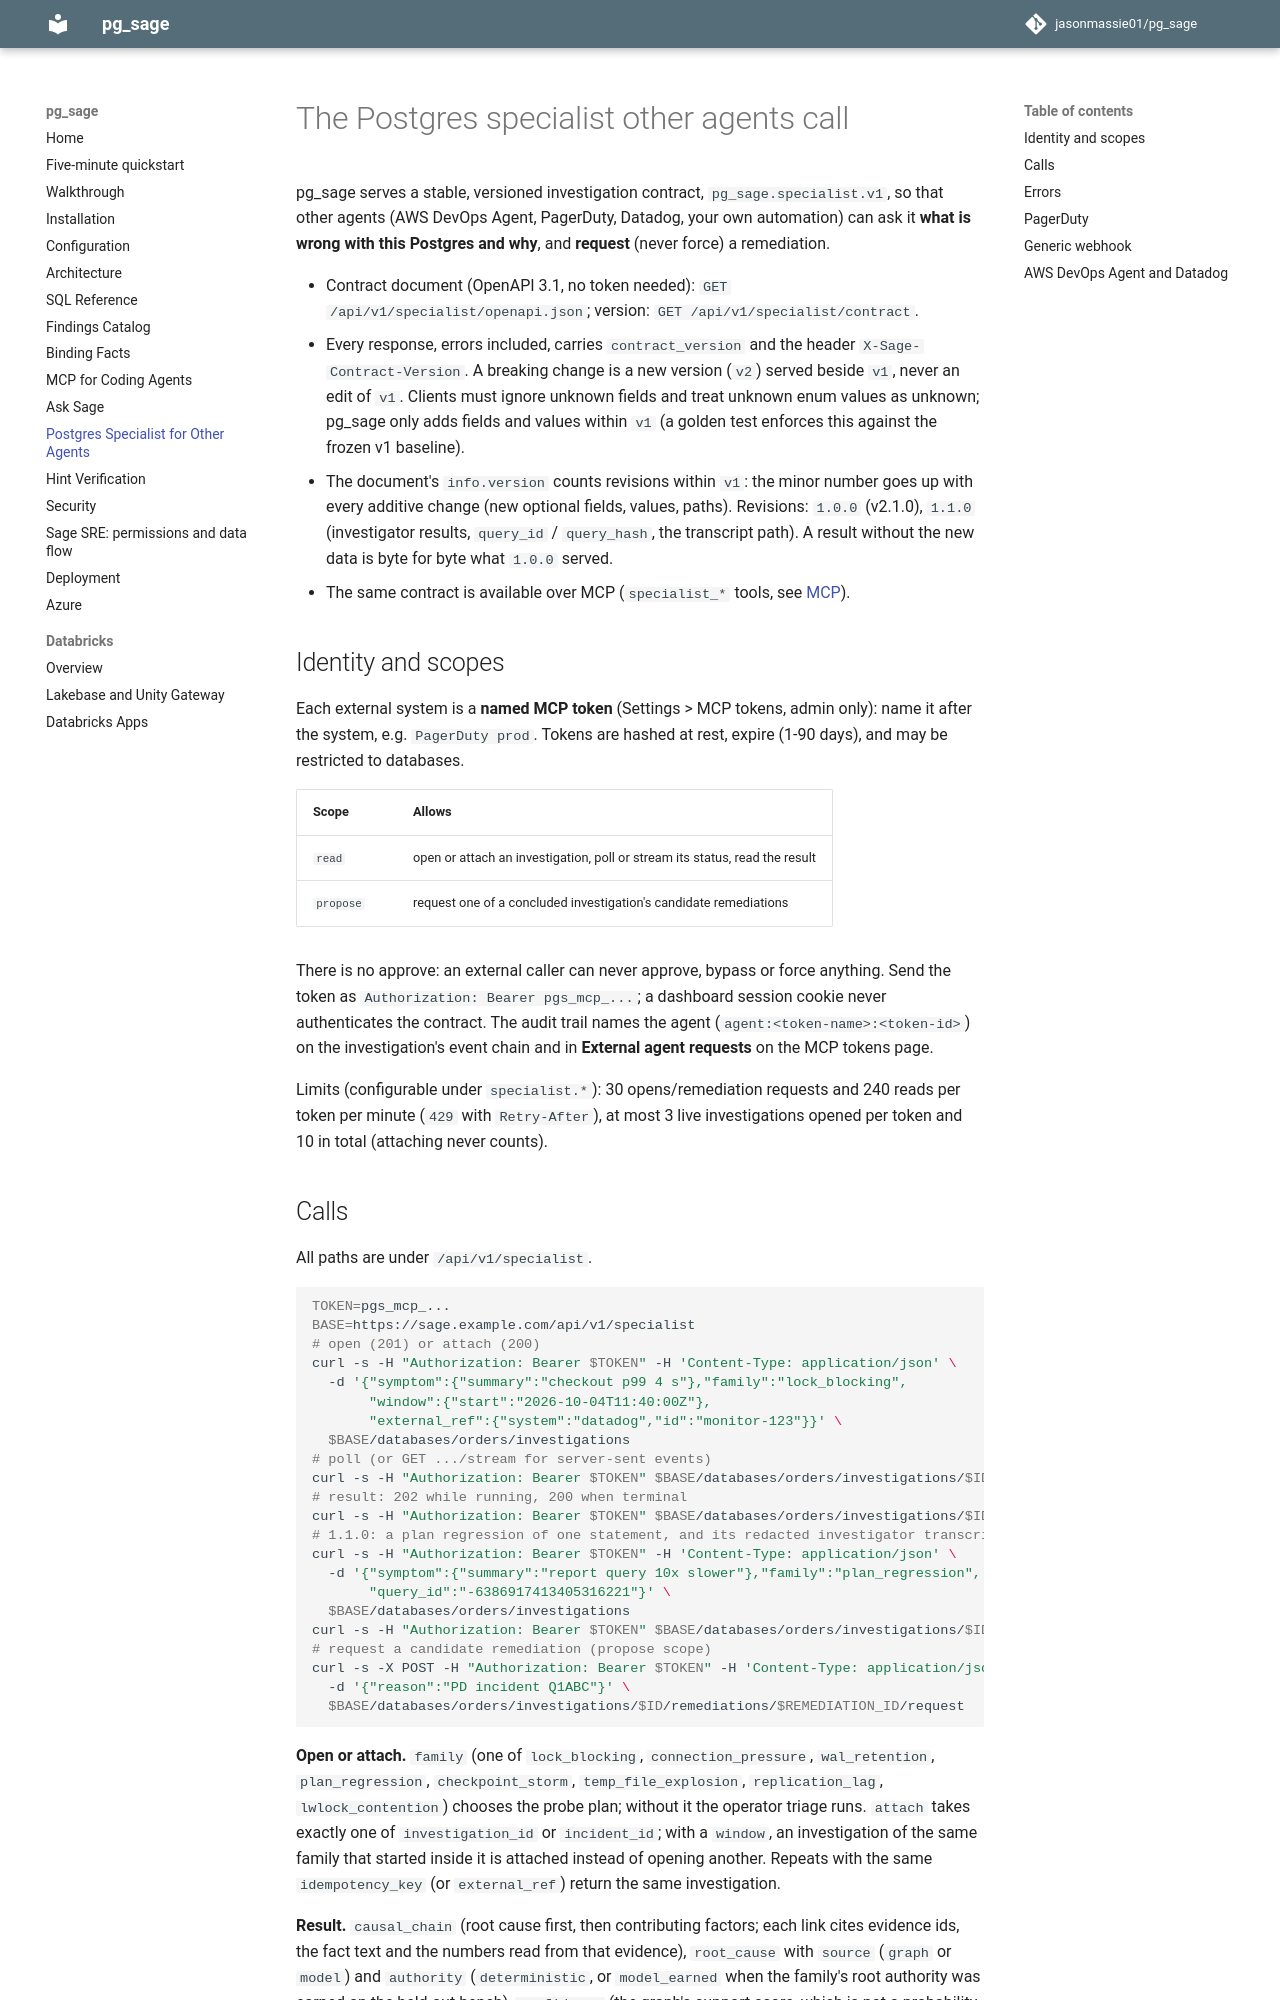

repository: jasonmassie01/pg_sage · page: specialist/index.html · generator: mkdocs

# The Postgres specialist other agents call

pg_sage serves a stable, versioned investigation contract,
`pg_sage.specialist.v1`, so that other agents (AWS DevOps Agent, PagerDuty,
Datadog, your own automation) can ask it **what is wrong with this Postgres
and why**, and **request** (never force) a remediation.

- Contract document (OpenAPI 3.1, no token needed):
  `GET /api/v1/specialist/openapi.json`; version: `GET /api/v1/specialist/contract`.
- Every response, errors included, carries `contract_version` and the header
  `X-Sage-Contract-Version`. A breaking change is a new version (`v2`) served
  beside `v1`, never an edit of `v1`. Clients must ignore unknown fields and
  treat unknown enum values as unknown; pg_sage only adds fields and values
  within `v1` (a golden test enforces this against the frozen v1 baseline).
- The document's `info.version` counts revisions within `v1`: the minor
  number goes up with every additive change (new optional fields, values,
  paths). Revisions: `1.0.0` (v2.1.0), `1.1.0` (investigator results,
  `query_id` / `query_hash`, the transcript path). A result without the new
  data is byte for byte what `1.0.0` served.
- The same contract is available over MCP (`specialist_*` tools, see
  [MCP](mcp.md)).

## Identity and scopes

Each external system is a **named MCP token** (Settings > MCP tokens, admin
only): name it after the system, e.g. `PagerDuty prod`. Tokens are hashed at
rest, expire (1-90 days), and may be restricted to databases.

| Scope | Allows |
| --- | --- |
| `read` | open or attach an investigation, poll or stream its status, read the result |
| `propose` | request one of a concluded investigation's candidate remediations |

There is no approve: an external caller can never approve, bypass or force
anything. Send the token as `Authorization: Bearer pgs_mcp_...`; a dashboard
session cookie never authenticates the contract. The audit trail names the
agent (`agent:<token-name>:<token-id>`) on the investigation's event chain and
in **External agent requests** on the MCP tokens page.

Limits (configurable under `specialist.*`): 30 opens/remediation requests and
240 reads per token per minute (`429` with `Retry-After`), at most 3 live
investigations opened per token and 10 in total (attaching never counts).
